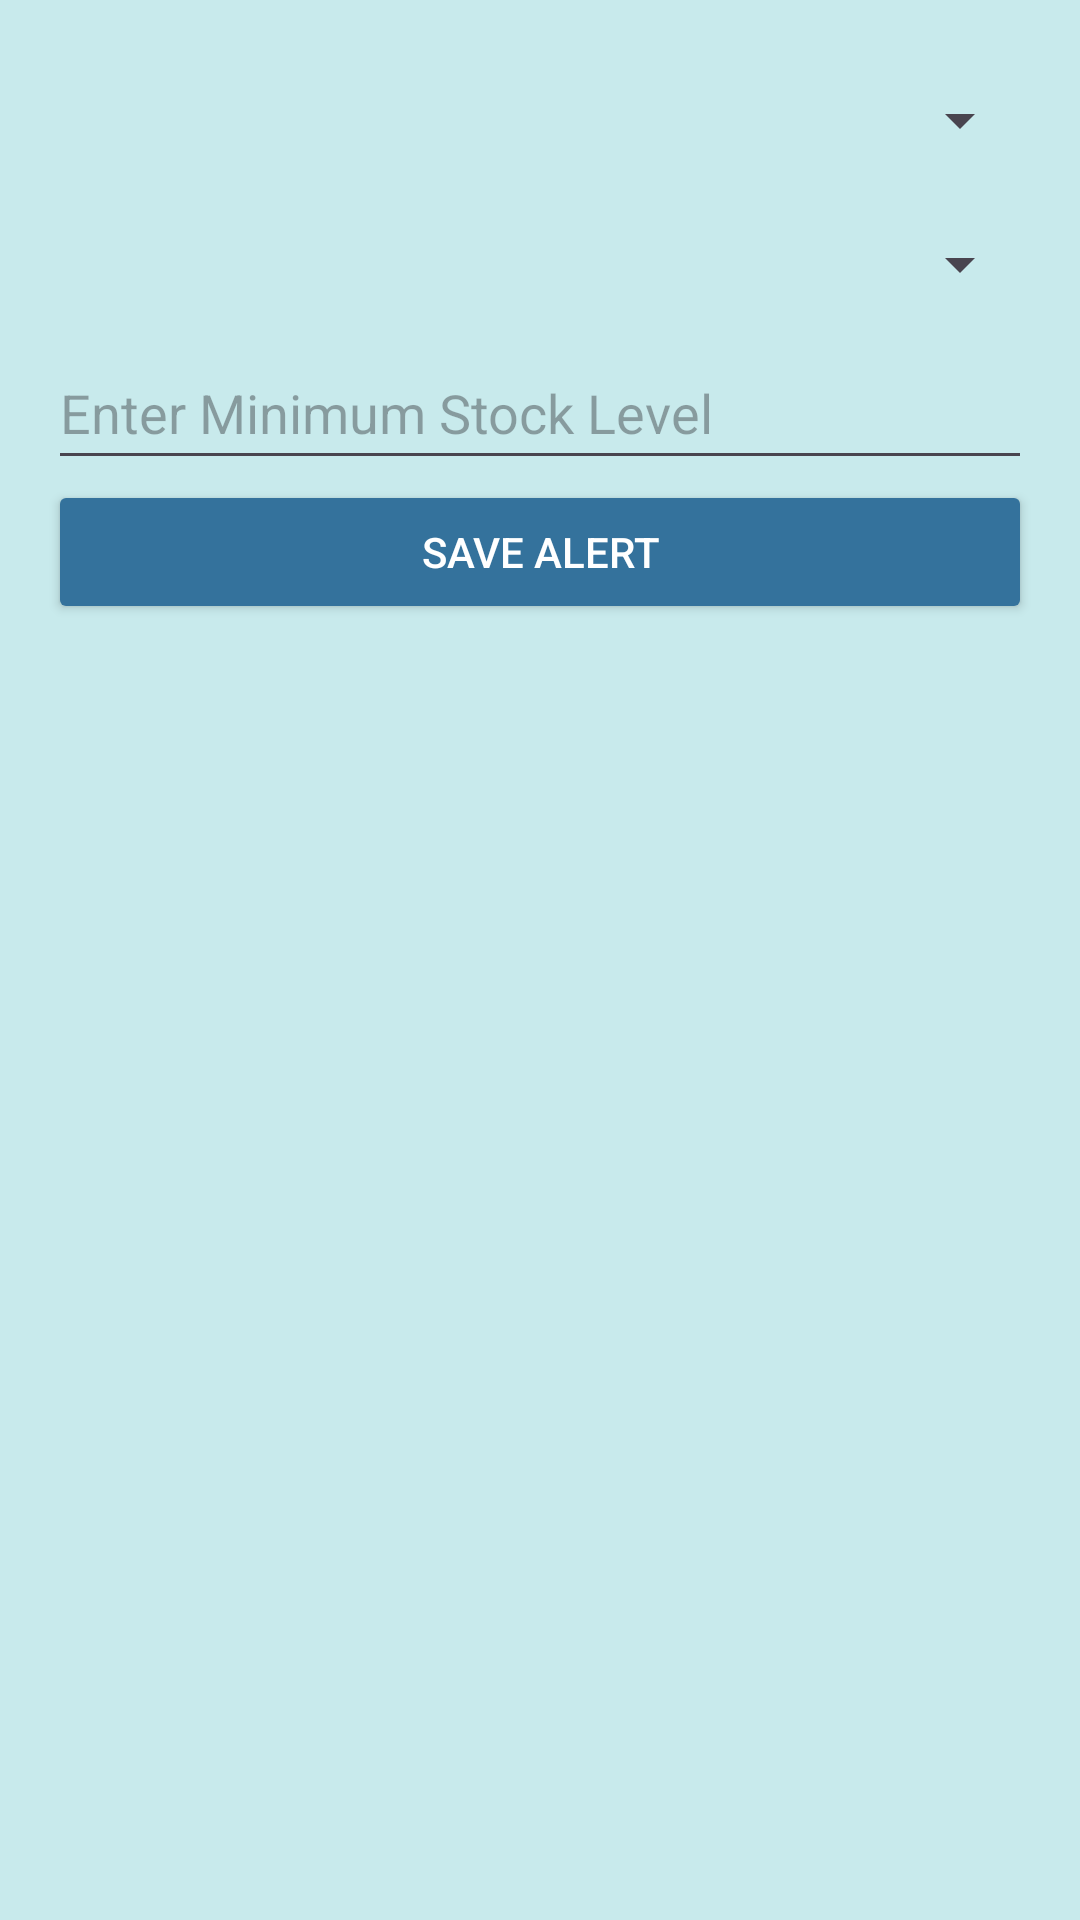

Write the Android layout XML for this screen, with the resource values it uses.
<!-- AndroidManifest.xml: application theme Theme.Testm -->
<!-- res/layout/activity_record_alerts.xml -->
<LinearLayout xmlns:android="http://schemas.android.com/apk/res/android"
    android:layout_width="match_parent"
    android:layout_height="match_parent"
    android:orientation="vertical"
    android:padding="16dp"
    android:background="#C8EAEC">

    <Spinner
        android:id="@+id/spItemName"
        android:layout_width="match_parent"
        android:layout_height="wrap_content"
        android:hint="Select Item"
        android:minHeight="48dp" />

    <Spinner
        android:id="@+id/spWarehouse"
        android:layout_width="match_parent"
        android:layout_height="wrap_content"
        android:hint="Select Warehouse"
        android:minHeight="48dp" />

    <EditText
        android:id="@+id/etMinStockLevel"
        android:layout_width="match_parent"
        android:layout_height="wrap_content"
        android:hint="Enter Minimum Stock Level"
        android:inputType="number"
        android:minHeight="48dp" />

    <Button
        android:id="@+id/btnSaveAlert"
        android:layout_width="match_parent"
        android:layout_height="wrap_content"
        android:text="Save Alert"
        android:backgroundTint="#34729C"
        android:textColor="#FFFFFF"
        android:padding="12dp"/>
</LinearLayout>
<!-- resources referenced by this layout -->
<resources>
  <style name="Theme.Testm" parent="Base.Theme.Testm" />
  <style name="Base.Theme.Testm" parent="Theme.Material3.DayNight.NoActionBar">
          
          
      </style>
</resources>
